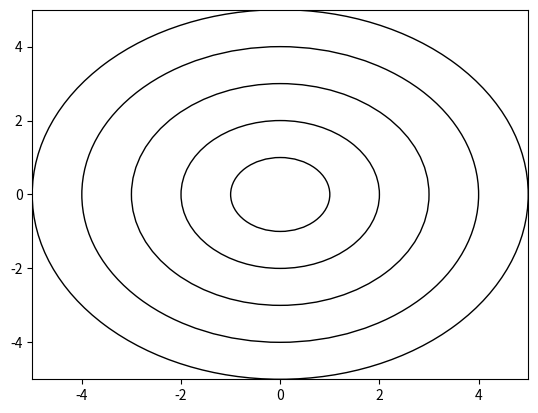

Reproduce this figure in Python.
import matplotlib.pyplot as plt
import numpy as np

c = [1, 2, 3, 4, 5]
circle = []
fig, ax = plt.subplots()
for i in range(np.size(c)):
    circle.append(plt.Circle((0, 0), c[i], fill=False))
    ax.add_artist(circle[i])
ax.set_xlim([-5, 5])
ax.set_ylim([-5, 5])
plt.show()
